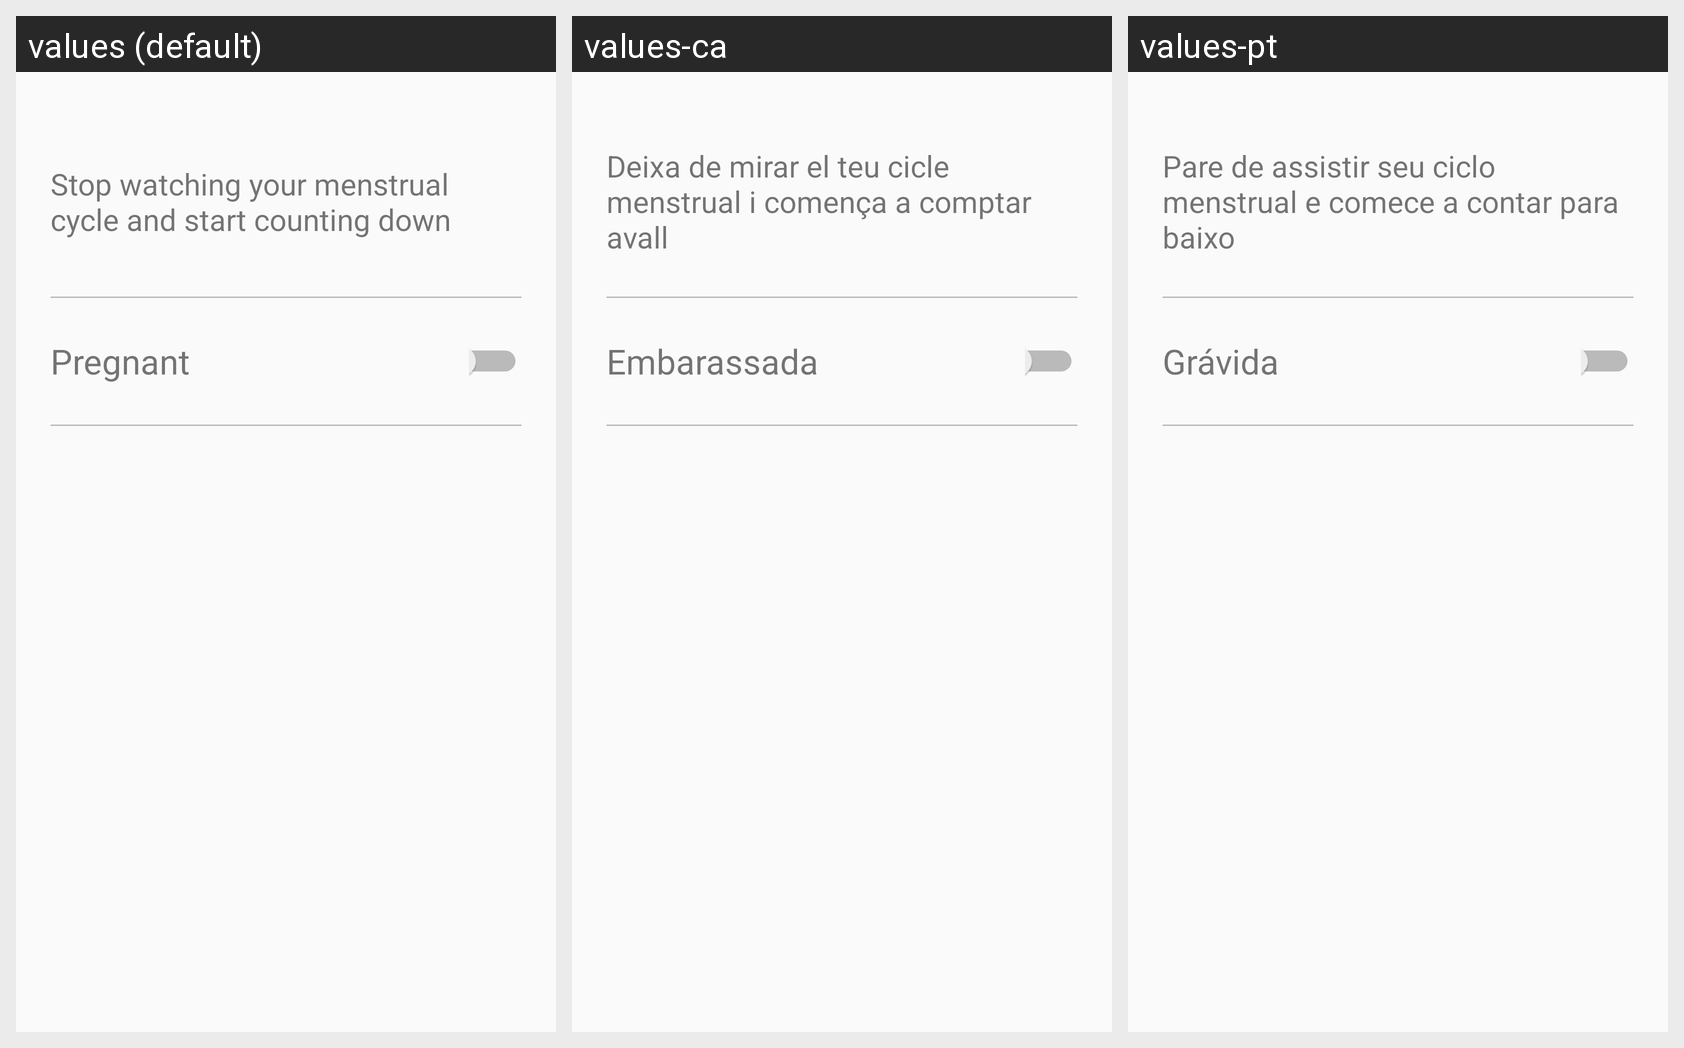

The Android screen above is rendered under several locales of the same app. Produce the string resources it draws, with the default and per-locale values.
Android screen res/layout/activity_maternity.xml rendered under 3 locales, left to right: values (default), values-ca, values-pt. Device: Nexus 5 (rendered at 1080×1920; each locale shown at half size, 540×960, under a caption strip naming it); theme AppTheme.
Other locales in the repository, not shown: values-ja, values-th, values-vi.
Strings drawn on this screen, with the default value and each locale's value (text and hints the layout hard-codes, and strings that could not be matched under every locale, appear in the picture but are not listed):

stop_watching
  values: Stop watching your menstrual cycle and start counting down
  values-ca: Deixa de mirar el teu cicle menstrual i comença a comptar avall
  values-pt: Pare de assistir seu ciclo menstrual e comece a contar para baixo

pregnant
  values: Pregnant
  values-ca: Embarassada
  values-pt: Grávida
